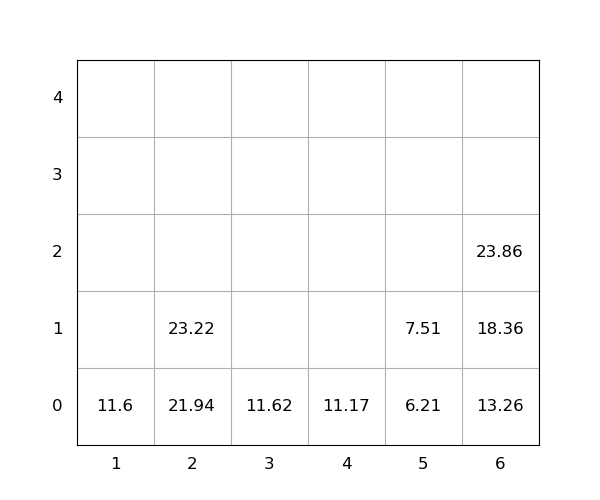

Source data for this figure (header and first rows):
idx, loc_x, loc_y, loc_z, weight, group, score, seq, reloc, size(ft)
1, 3, 0, 0, 11.62, 0, 11.62, 0, 0, 20
2, 6, 0, 0, 13.26, 0, 13.26, 0, 0, 20
3, 5, 0, 0, 6.21, 0, 6.21, 0, 0, 20
4, 2, 0, 0, 21.94, 0, 21.94, 0, 0, 20
5, 2, 0, 1, 23.22, 0, 23.22, 0, 0, 20
6, 6, 0, 1, 18.36, 0, 18.36, 1, 0, 20
7, 1, 0, 0, 11.6, 0, 11.6, 2, 0, 20
8, 5, 0, 1, 7.51, 0, 7.51, 3, 0, 20
9, 6, 0, 2, 23.86, 0, 23.86, 4, 0, 20
10, 4, 0, 0, 11.17, 0, 11.17, 5, 0, 20
